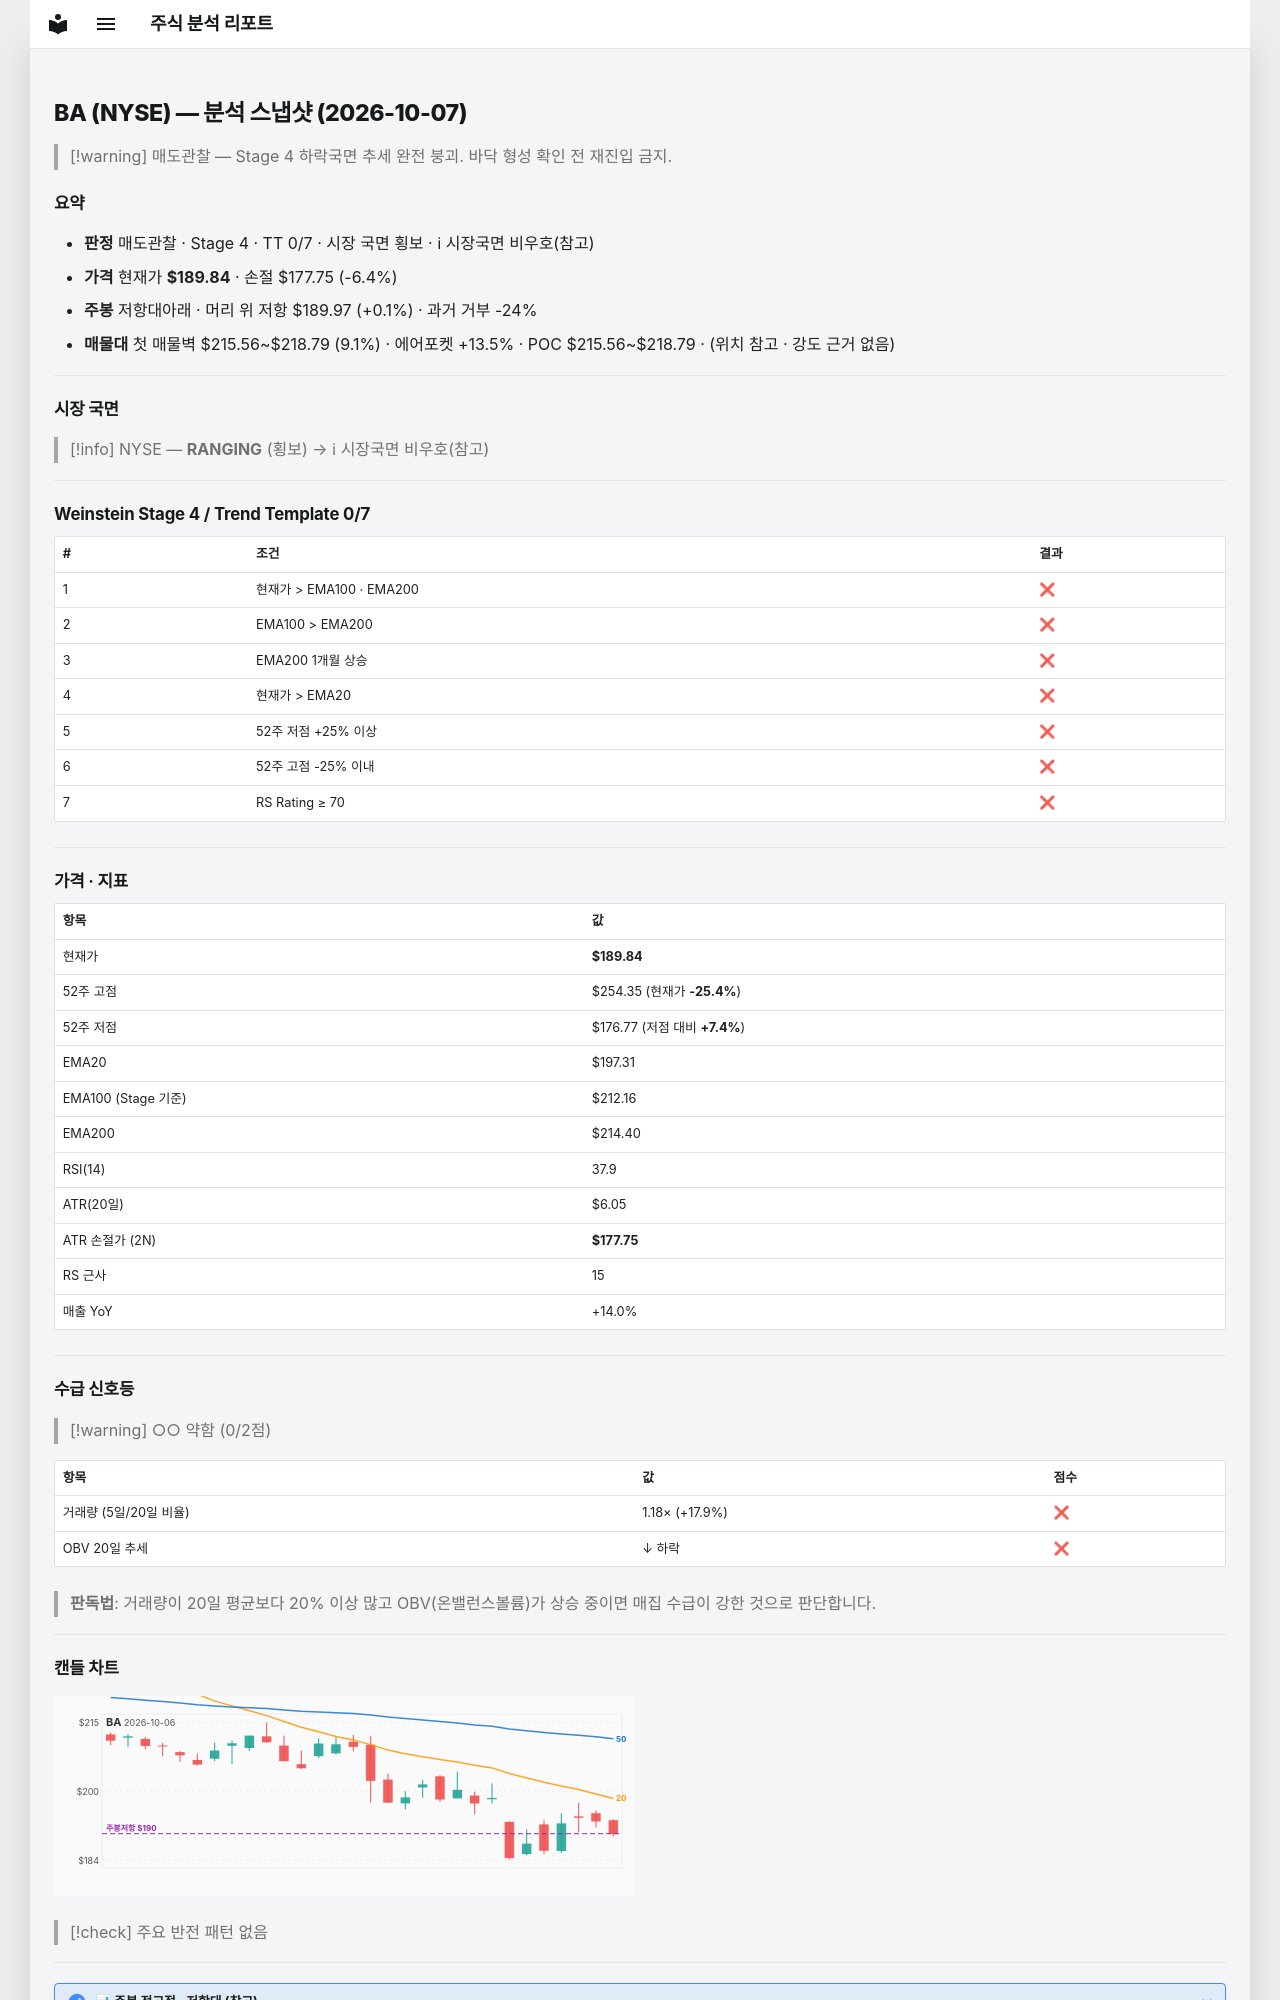

repository: soloandco/stock-reports · page: snapshots/BA-2026-10-07/index.html · generator: mkdocs

---
type: analysis-snapshot
title: BA 분석 스냅샷
ticker: BA
market: NYSE
created: 2026-10-07
updated: 2026-10-07
bar-date: 2026-10-06
verdict: 매도관찰
real-rr: 0.01
sma50-gap-pct: -3.8
weekly-position: 저항대아래
weekly-overhead-price: 189.97
weekly-overhead-pct: 0.1
stage: 4
trend-template-score: 0
tt-max: 7
ma-set: ema-20-100-200
price: 189.84010314941406
stop-price: 177.74748723014562
market-regime: RANGING
supply-demand-score: 0/2
supply-demand-label: 약함
status: tracking
tags:
  - stock-agent
  - watchlist
  - BA
  - analysis
related:
  - "[[analysis-template]]"
---

# BA (NYSE) — 분석 스냅샷 (2026-10-07)

> [!warning] 매도관찰 — Stage 4 하락국면
> 추세 완전 붕괴. 바닥 형성 확인 전 재진입 금지.

## 요약

- **판정** 매도관찰 · Stage 4 · TT 0/7 · 시장 국면 횡보 · ℹ 시장국면 비우호(참고)
- **가격** 현재가 **$189.84** · 손절 $177.75 (-6.4%)
- **주봉** 저항대아래 · 머리 위 저항 $189.97 (+0.1%) · 과거 거부 -24%
- **매물대** 첫 매물벽 $215.56~$218.79 (9.1%) · 에어포켓 +13.5% · POC $215.56~$218.79 · (위치 참고 · 강도 근거 없음)

---

## 시장 국면

> [!info] NYSE — **RANGING** (횡보) → ℹ 시장국면 비우호(참고)

---

## Weinstein Stage 4 / Trend Template 0/7

| # | 조건 | 결과 |
|---|------|------|
| 1 | 현재가 > EMA100 · EMA200 | ❌ |
| 2 | EMA100 > EMA200 | ❌ |
| 3 | EMA200 1개월 상승 | ❌ |
| 4 | 현재가 > EMA20 | ❌ |
| 5 | 52주 저점 +25% 이상 | ❌ |
| 6 | 52주 고점 -25% 이내 | ❌ |
| 7 | RS Rating ≥ 70 | ❌ |

---

## 가격 · 지표

| 항목 | 값 |
|------|---|
| 현재가 | **$189.84** |
| 52주 고점 | $254.35 (현재가 **-25.4%**) |
| 52주 저점 | $176.77 (저점 대비 **+7.4%**) |
| EMA20 | $197.31 |
| EMA100 (Stage 기준) | $212.16 |
| EMA200 | $214.40 |
| RSI(14) | 37.9 |
| ATR(20일) | $6.05 |
| ATR 손절가 (2N) | **$177.75** |
| RS 근사 | 15 |
| 매출 YoY | +14.0% |

---
## 수급 신호등

> [!warning] ○○ 약함 (0/2점)

| 항목 | 값 | 점수 |
|------|------|------|
| 거래량 (5일/20일 비율) | 1.18× (+17.9%) | ❌ |
| OBV 20일 추세 | ↓ 하락 | ❌ |

> **판독법**: 거래량이 20일 평균보다 20% 이상 많고 OBV(온밸런스볼륨)가 상승 중이면 매집 수급이 강한 것으로 판단합니다.

---
